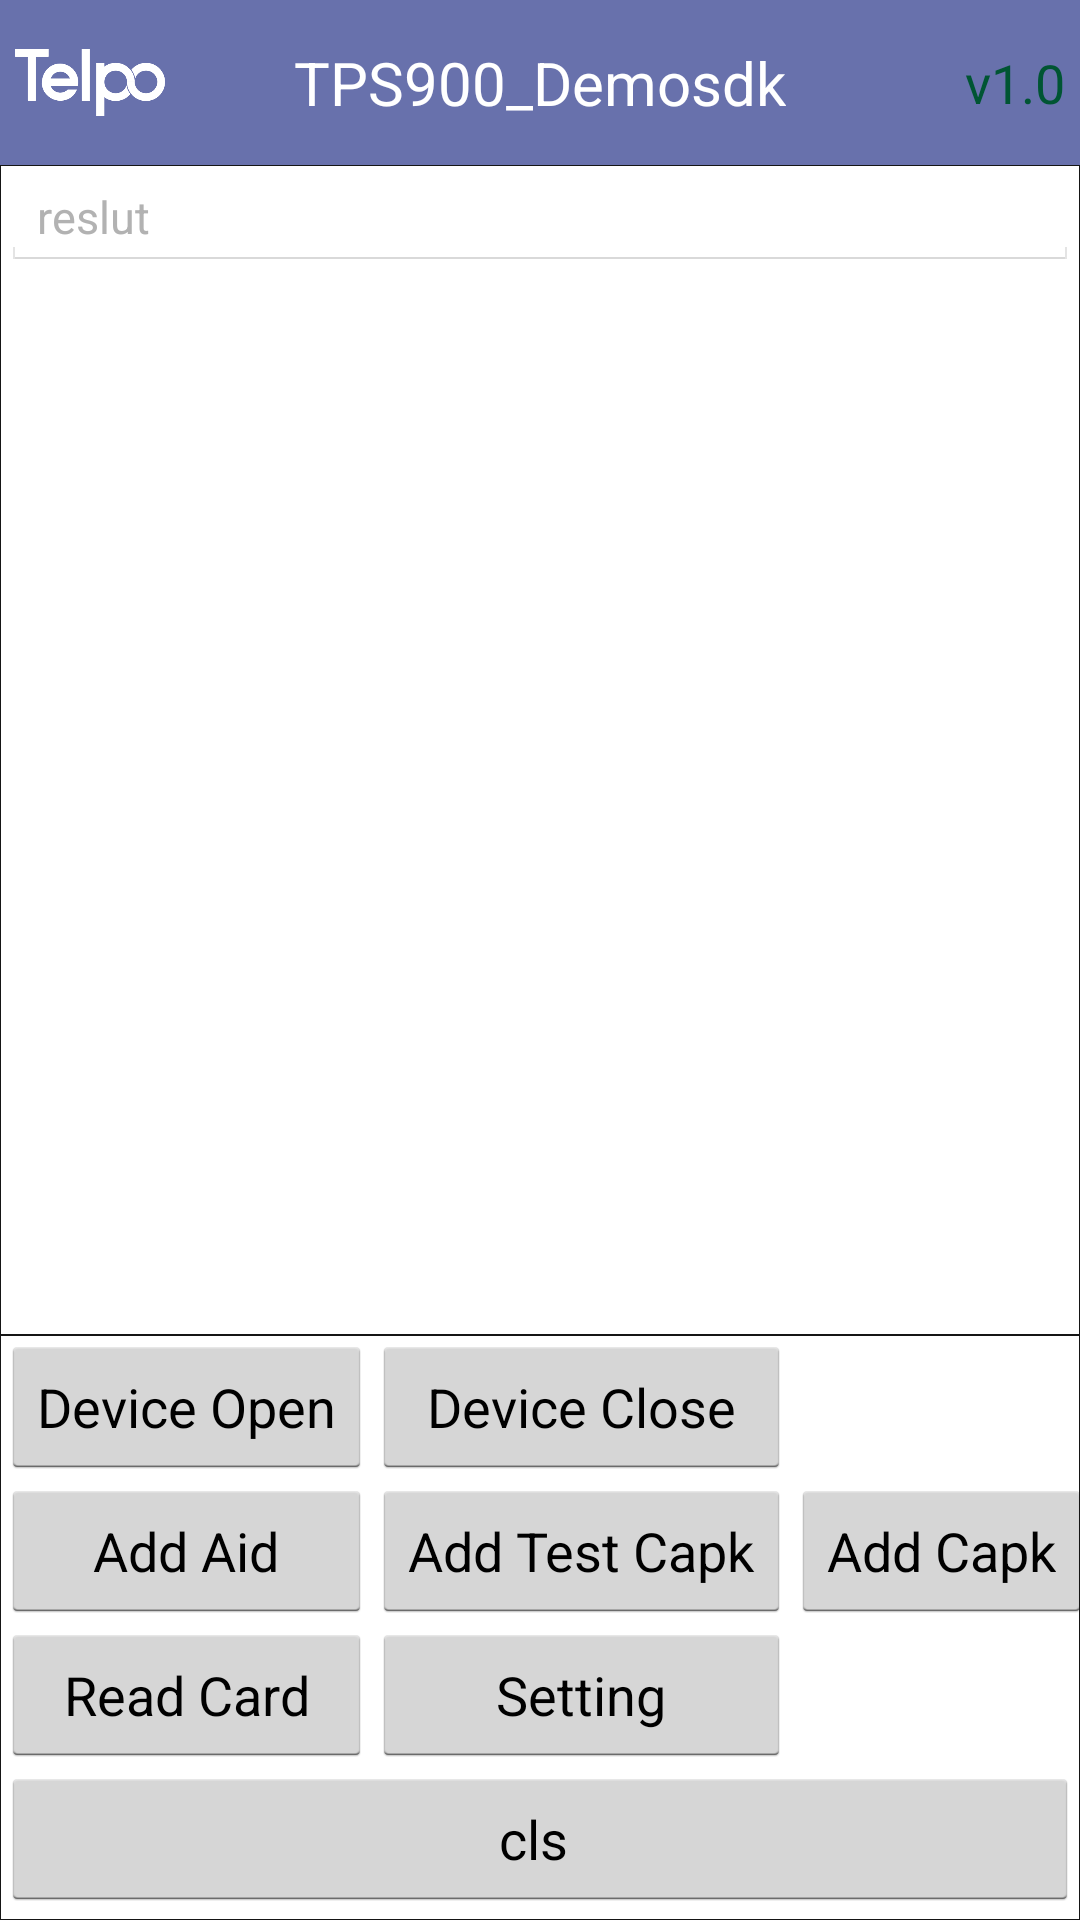

Write the Android layout XML for this screen, with the resource values it uses.
<!-- AndroidManifest.xml: application theme AppTheme -->
<!-- res/layout/activity_tppaypass.xml -->
<?xml version="1.0" encoding="utf-8"?>
<android.support.constraint.ConstraintLayout xmlns:android="http://schemas.android.com/apk/res/android"
    android:layout_width="match_parent"
    android:layout_height="match_parent">

    <LinearLayout
        android:layout_width="match_parent"
        android:layout_height="match_parent"
        android:orientation="vertical">
        <include layout="@layout/titlebar" />

        <ScrollView
            android:layout_width="match_parent"
            android:layout_height="0dip"
            android:layout_weight="2"
            android:background="@drawable/layout_bounder">

            <EditText
                android:id="@+id/et_reslut"
                android:layout_width="match_parent"
                android:layout_height="match_parent"
                android:enabled="false"
                android:text="reslut"
                android:textSize="15sp" />
        </ScrollView>

        <ScrollView
            android:layout_width="match_parent"
            android:layout_height="0dip"
            android:layout_weight="1"
            android:background="@drawable/layout_bounder">

            <LinearLayout
                android:layout_width="match_parent"
                android:layout_height="match_parent"
                android:orientation="vertical">
                <TableLayout
                    android:layout_width="match_parent"
                    android:layout_height="match_parent"
                    android:stretchColumns="0,1">

                    <TableRow>

                        <Button
                            android:id="@+id/bn_emvDeviceOpen"
                            android:text="Device Open" />

                        <Button
                            android:id="@+id/bn_emvDeviceClose"
                            android:text="Device Close" />
                    </TableRow>

                    <TableRow>

                        <Button
                            android:id="@+id/bn_AddAid"
                            android:text="Add Aid" />

                        <Button
                            android:id="@+id/bn_AddCapkTest"
                            android:text="Add Test Capk" />

                        <Button
                            android:id="@+id/bn_AddCapk"
                            android:text="Add Capk" />
                    </TableRow>

                    <TableRow>

                        <Button
                            android:id="@+id/bn_readCard"
                            android:text="Read Card" />

                        <Button
                            android:id="@+id/bn_set"
                            android:text="Setting" />

                    </TableRow>

                    <TableRow>

                        <Button
                            android:id="@+id/bn_ref"
                            android:layout_width="wrap_content"
                            android:layout_height="wrap_content"
                            android:layout_weight="1"
                            android:text="cls " />



                    </TableRow>
                </TableLayout>

            </LinearLayout>
        </ScrollView>

    </LinearLayout>


</android.support.constraint.ConstraintLayout>
<!-- res/layout/titlebar.xml (included above) -->
<?xml version="1.0" encoding="utf-8"?>
<RelativeLayout xmlns:android="http://schemas.android.com/apk/res/android"
    android:layout_width="match_parent"
    android:layout_height="55dp"
    android:layout_gravity="center"
    android:padding="5dp"
    android:background="#6871ac" >

    <ImageView
        android:id="@+id/logo"
        android:layout_width="50dp"
        android:layout_height="fill_parent"
        android:layout_alignParentLeft="true"
        android:layout_gravity="center_vertical"
        android:src="@mipmap/telpo_white" />

    <TextView
        android:id="@+id/title_tv"
        android:layout_width="wrap_content"
        android:layout_height="match_parent"
        android:layout_centerHorizontal="true"
        android:layout_gravity="center|center_vertical|center_horizontal"
        android:gravity="center"
        android:text="TPS900_Demosdk"
        android:textColor="#FFFFFF"
        android:textSize="20sp" />

    <TextView
        android:layout_width="wrap_content"
        android:layout_height="match_parent"
        android:layout_alignParentRight="true"
        android:layout_gravity="right|center_vertical"
        android:gravity="center"
        android:text="v1.0"
        android:textColor="#005533"
        android:textSize="18sp" />

</RelativeLayout>
<!-- resources referenced by this layout -->
<resources>
  <!-- drawable layout_bounder (drawable) -->
  <?xml version="1.0" encoding="utf-8"?>
  <shape xmlns:android="http://schemas.android.com/apk/res/android" >
  
      <solid android:color="#FFFFFF" />
  
      <stroke
          android:width="0.1dp"
          android:color="#151515" />
  
      <padding
          android:bottom="1dp"
          android:left="0.5dp"
          android:right="0.5dp"
          android:top="0dp" />
  </shape>
  <!-- mipmap telpo_white: png bitmap (mipmap-hdpi, 9284 bytes) -->
  <style name="AppTheme" parent="AppBaseTheme">
          
      </style>
  <style name="AppBaseTheme" parent="android:Theme.Holo.Light">
          
      </style>
</resources>
